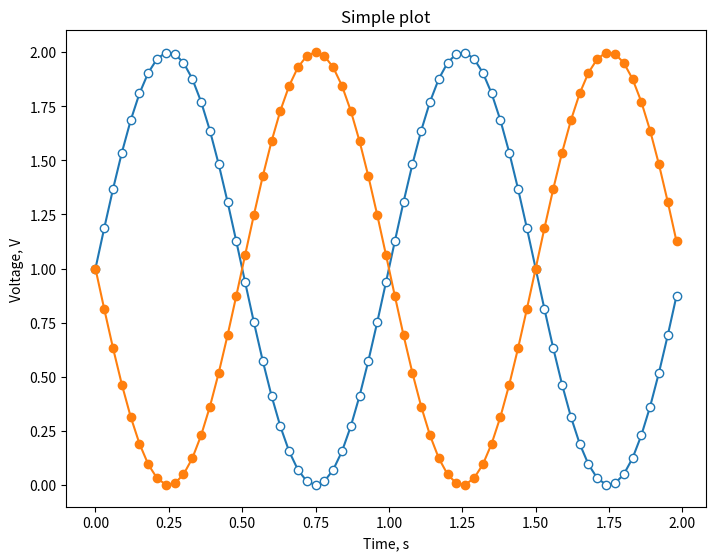

Write the Python code that produced this figure.
from matplotlib import pyplot as plt
import numpy as np

# generating some data
t = np.arange(0.0, 2.0, 0.03)
s1 = 1 + np.sin(2*np.pi*t)
s2 = 1 - np.sin(2*np.pi*t)

plt.figure(figsize=[800/97, 600/97])
plt.plot(t, s1, mfc="#ffffff", marker="o");
plt.plot(t, s2, marker="o")
plt.xlabel("Time, s")
plt.ylabel("Voltage, V")
plt.title("Simple plot")
plt.savefig("simple_example.svg")